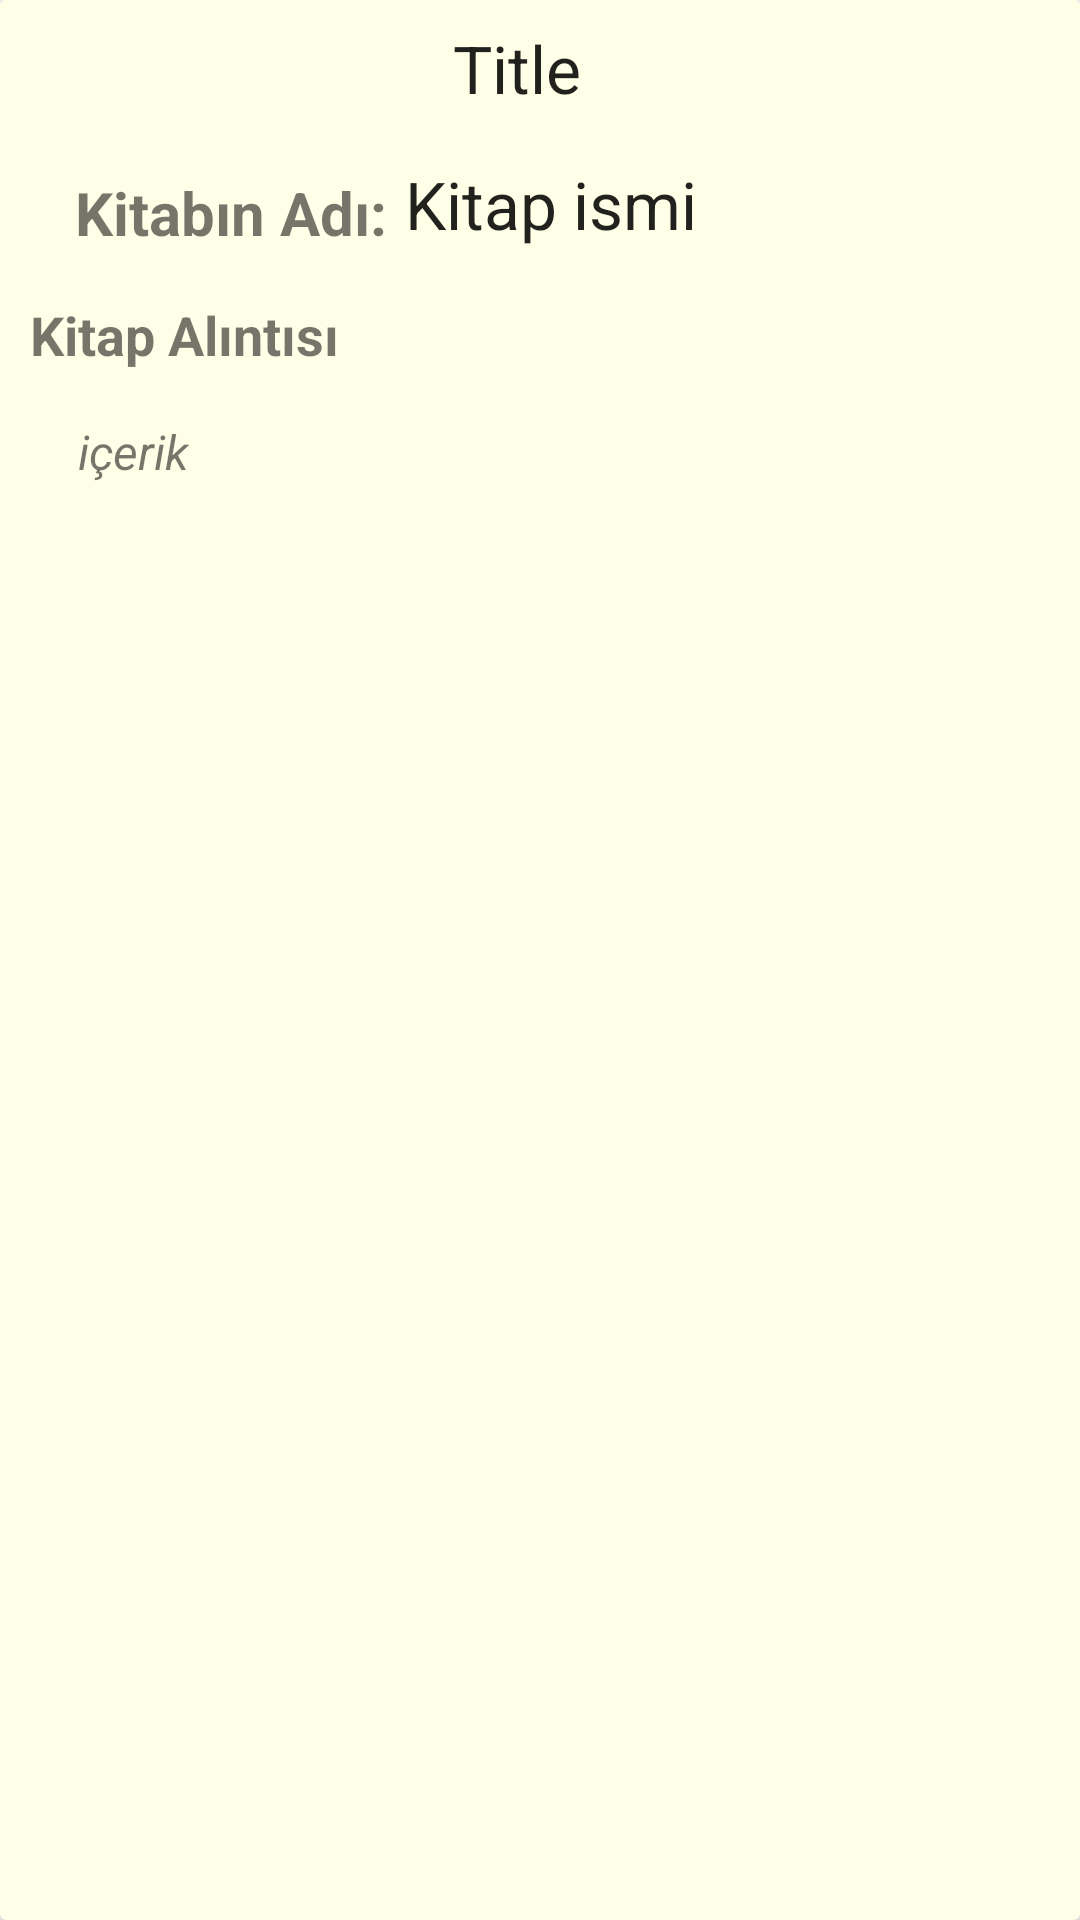

Layout XML and referenced resources for this Android screen:
<!-- AndroidManifest.xml: application theme Theme.Alıntıhane -->
<!-- res/layout/item.xml -->
<?xml version="1.0" encoding="utf-8"?>
<androidx.cardview.widget.CardView xmlns:android="http://schemas.android.com/apk/res/android"
    android:layout_width="match_parent"
    android:layout_height="wrap_content"
    xmlns:app="http://schemas.android.com/apk/res-auto"
    android:layout_marginTop="8dp"
    android:layout_marginStart="8dp"
    android:layout_marginEnd="8dp"
    app:cardBackgroundColor="#FFFFE8">

    <RelativeLayout
        android:layout_width="match_parent"
        android:layout_height="wrap_content"
        android:background="#5E5656"
        android:backgroundTint="#FFFFE8"
        android:padding="8dp">

        <TextView

            android:id="@+id/text_View_title"
            android:layout_width="wrap_content"
            android:layout_height="wrap_content"
            android:layout_alignParentStart="true"
            android:layout_marginStart="143dp"
            android:layout_marginLeft="120dp"
            android:ellipsize="end"
            android:maxLines="1"
            android:text="Title"
            android:textAppearance="@style/TextAppearance.AppCompat.Large" />


        <TextView
            android:id="@+id/text_View_kitapismi"
            android:layout_width="wrap_content"
            android:layout_height="wrap_content"
            android:layout_below="@id/text_View_title"
            android:layout_marginStart="6dp"
            android:layout_marginTop="16dp"
            android:layout_toEndOf="@+id/textView10"
            android:ellipsize="end"
            android:maxLines="1"
            android:text="Kitap ismi"
            android:textAppearance="@style/TextAppearance.AppCompat.Large" />

        <TextView
            android:id="@+id/text_View_icerik"
            android:layout_width="wrap_content"
            android:layout_height="wrap_content"
            android:layout_below="@+id/textView15"
            android:layout_alignParentStart="true"
            android:layout_marginStart="18dp"
            android:layout_marginTop="16dp"
            android:text="içerik"
            android:textSize="16sp"
            android:textStyle="italic" />

        <TextView
            android:id="@+id/textView10"
            android:layout_width="wrap_content"
            android:layout_height="wrap_content"
            android:layout_below="@+id/text_View_title"
            android:layout_alignParentStart="true"
            android:layout_marginStart="17dp"
            android:layout_marginTop="20dp"
            android:text="Kitabın Adı:"
            android:textSize="20sp"
            android:textStyle="bold" />

        <TextView
            android:id="@+id/textView15"
            android:layout_width="wrap_content"
            android:layout_height="wrap_content"
            android:layout_below="@+id/textView10"
            android:layout_alignParentStart="true"
            android:layout_marginStart="2dp"
            android:layout_marginTop="15dp"
            android:text="Kitap Alıntısı"
            android:textSize="18sp"
            android:textStyle="bold" />
    </RelativeLayout>
</androidx.cardview.widget.CardView>
<!-- resources referenced by this layout -->
<resources>
  <style name="Theme.Alıntıhane" parent="Theme.MaterialComponents.DayNight.DarkActionBar">
          
          <item name="colorPrimary">@color/purple_500</item>
          <item name="colorPrimaryVariant">@color/purple_700</item>
          <item name="colorOnPrimary">@color/white</item>
          
          <item name="colorSecondary">@color/teal_200</item>
          <item name="colorSecondaryVariant">@color/teal_700</item>
          <item name="colorOnSecondary">@color/black</item>
          
          <item name="android:statusBarColor" tools:targetApi="l">?attr/colorPrimaryVariant</item>
          
      </style>
  <!-- not gathered from this repository: default colours our renderer supplied (Android Studio template values) -->
  <color name="purple_500">#FF6200EE</color>
  <color name="purple_700">#FF3700B3</color>
  <color name="teal_200">#FF03DAC5</color>
  <color name="teal_700">#FF018786</color>
  <color name="black">#FF000000</color>
  <color name="white">#FFFFFFFF</color>
</resources>
